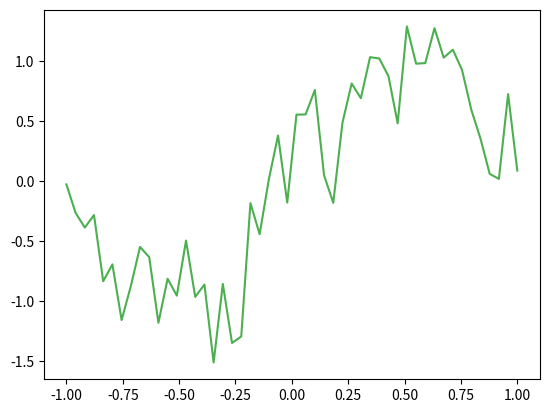
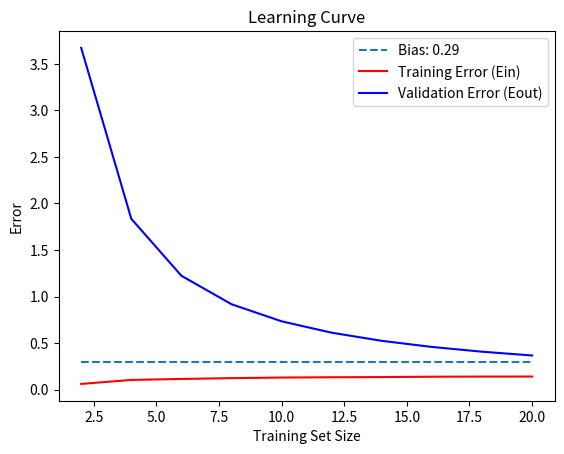

Source code (Python) for these figures, in order:
import numpy as np
import matplotlib.pyplot as plt
from numpy.linalg import pinv

def problem_data(X):
    noise = np.random.normal(0, 0.3, X.shape)
    return np.sin(np.dot(np.pi, X)) + noise

def init_theta(shape):
    theta = np.array(np.zeros(shape))
    return theta

def cost_function(n, Y, Y_pred):
    cost = (1 / (2 * n)) * np.sum((Y_pred - Y)**2)
    return cost

def linear_model(X, theta):
    return np.dot(X, theta)

def normal_equation(X, Y):
    theta = np.dot(pinv(np.dot(X.T, X)),  np.dot(X.T, Y))
    return theta

def cal_mean_model(Ed_model):
    # mean_theta = np.array([np.mean(all_theta[:, 0]), np.mean(all_theta[:, 1])])
    mean_model = np.mean(Ed_model, axis=0)
    return mean_model

if __name__ == "__main__":
    X = np.linspace(-1, 1)

    X_b = np.c_[np.zeros((len(X), 1)), X]
    
    y = problem_data(X)

    steps = 1000

    # ed_prediction_list = list()
    
    training_sizes = [2, 4, 6, 8, 10, 12, 14, 16, 18, 20]
    
    list_Ein = []
    list_Eout = []
    bias_list = []

    for m in training_sizes:
        Ein_steps = []
        Eout_steps = []
        ed_prediction_list = []
        
        for _ in range(steps):
            random_samples_X = np.random.choice(X, m)
            y_sample = problem_data(random_samples_X)

            X_b_sample = np.c_[np.zeros((len(random_samples_X), 1)), random_samples_X]
           
            # Normal Equation
            normal_theta = normal_equation(X_b_sample, y_sample)
            theta_arr = np.array(normal_theta)

            # Find Cost for Ein
            train_linear = linear_model(X_b_sample, theta_arr)
            e = cost_function(m, y_sample, train_linear)
            Ein_steps.append(e)
            
            # Find y_pred to cal Eout
            normal_theta_val = normal_equation(X_b, y)
            theta_arr_val = np.array(normal_theta_val)
            sample_linear = linear_model(X_b, theta_arr_val)
            ed_prediction_list.append(sample_linear)
            val_e = cost_function(m, y, sample_linear)
            Eout_steps.append(val_e)
        
        ed_arr_prediction = np.array(ed_prediction_list)
        mean_model = cal_mean_model(ed_arr_prediction)
        
        list_Ein.append(np.mean(Ein_steps))
        list_Eout.append(np.mean(Eout_steps))

        bias = np.mean(np.square(mean_model - y))
        bias_list.append(bias) 
        
    bias_mean = np.mean(np.array(bias_list))
    plt.figure()
    plt.plot(X, y, c="#4CAF50")
    plt.figure()
    plt.plot(training_sizes, np.array(bias_list), label=f'Bias: {bias_mean:.2f}', linestyle='--')
    plt.plot(training_sizes, np.array(list_Ein), label='Training Error (Ein)', c='r')
    plt.plot(training_sizes, np.array(list_Eout), label='Validation Error (Eout)', c='b')
    plt.xlabel('Training Set Size')
    plt.ylabel('Error')
    plt.legend()
    plt.title('Learning Curve')
    plt.show()